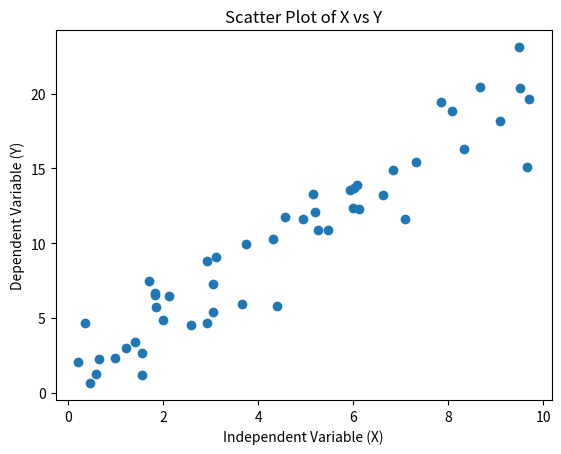
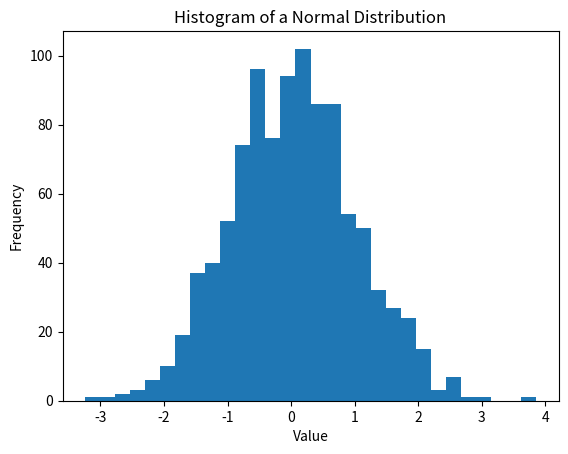

Source code (Python) for these figures, in order:
import matplotlib.pyplot as plt
import numpy as np

# Generate some correlated data
np.random.seed(42) # for reproducibility
x = np.random.rand(50) * 10
y = 2 * x + 1 + np.random.randn(50) * 2 # y = 2x + 1 + some noise

# Create the plot
fig, ax = plt.subplots()
ax.scatter(x, y)

# Add labels
ax.set_xlabel("Independent Variable (X)")
ax.set_ylabel("Dependent Variable (Y)")
ax.set_title("Scatter Plot of X vs Y")

plt.show()

import matplotlib.pyplot as plt
import numpy as np

# Generate data from a normal distribution (bell curve)
data = np.random.randn(1000)

# Create the plot
fig, ax = plt.subplots()
# 'bins=30' means we want to group the data into 30 ranges
ax.hist(data, bins=30)

# Add labels
ax.set_xlabel("Value")
ax.set_ylabel("Frequency")
ax.set_title("Histogram of a Normal Distribution")

plt.show()
